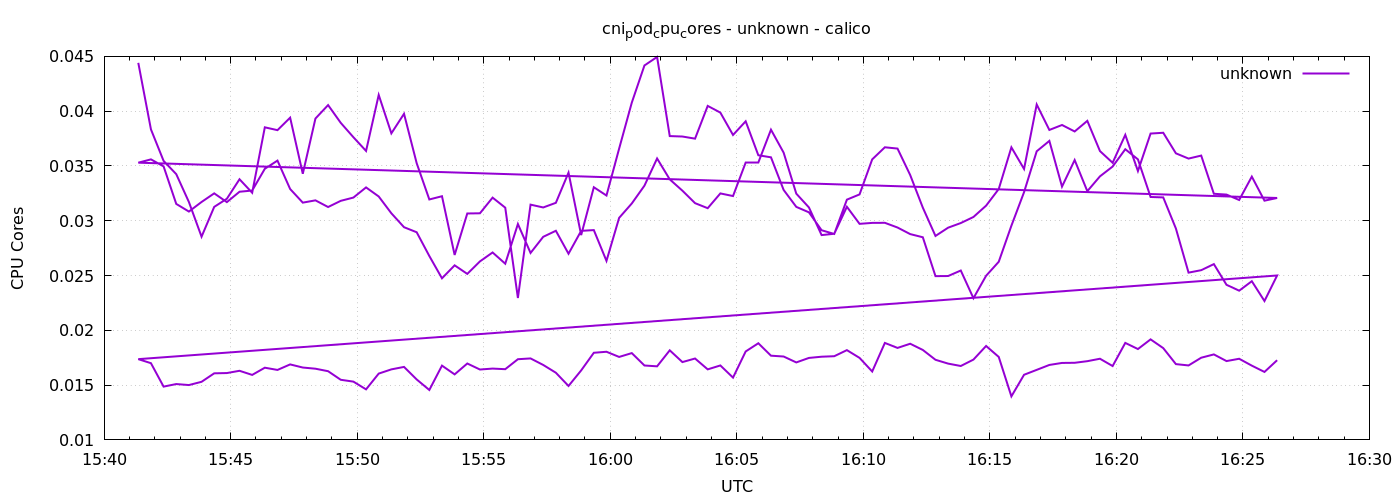

The table this chart was drawn from, first rows:
1778600481	0.044409796621580795
1778600511	0.03834
1778600541	0.03546
1778600571	0.03425
1778600601	0.03171
1778600631	0.02855
1778600661	0.03127
1778600691	0.03201
1778600721	0.03379
1778600751	0.03256
1778600781	0.03853
1778600811	0.03827
1778600841	0.03941
1778600871	0.03429
1778600901	0.03933
1778600931	0.04055
1778600961	0.03893
1778600991	0.03762
1778601021	0.03637
1778601051	0.04148
1778601081	0.03798
1778601111	0.03976
1778601141	0.03525
1778601171	0.03194
1778601201	0.03224
1778601231	0.02688
1778601261	0.03066
1778601291	0.03068
1778601321	0.03211
1778601351	0.03119
1778601381	0.02295
1778601411	0.03147
1778601441	0.03121
1778601471	0.03164
1778601501	0.03439
1778601531	0.02869
1778601561	0.03306
1778601591	0.0323
1778601621	0.03658
1778601651	0.04078
1778601681	0.04417
1778601711	0.04495
1778601741	0.03773
1778601771	0.03769
1778601801	0.03749
1778601831	0.04048
1778601861	0.03987
1778601891	0.03783
1778601921	0.03908
1778601951	0.03598
1778601981	0.03579
1778602011	0.03281
1778602041	0.03127
1778602071	0.03077
1778602101	0.02913
1778602131	0.02879
1778602161	0.03193
1778602191	0.0324
1778602221	0.0356
1778602251	0.0367
1778602281	0.03659
... 212 more rows
